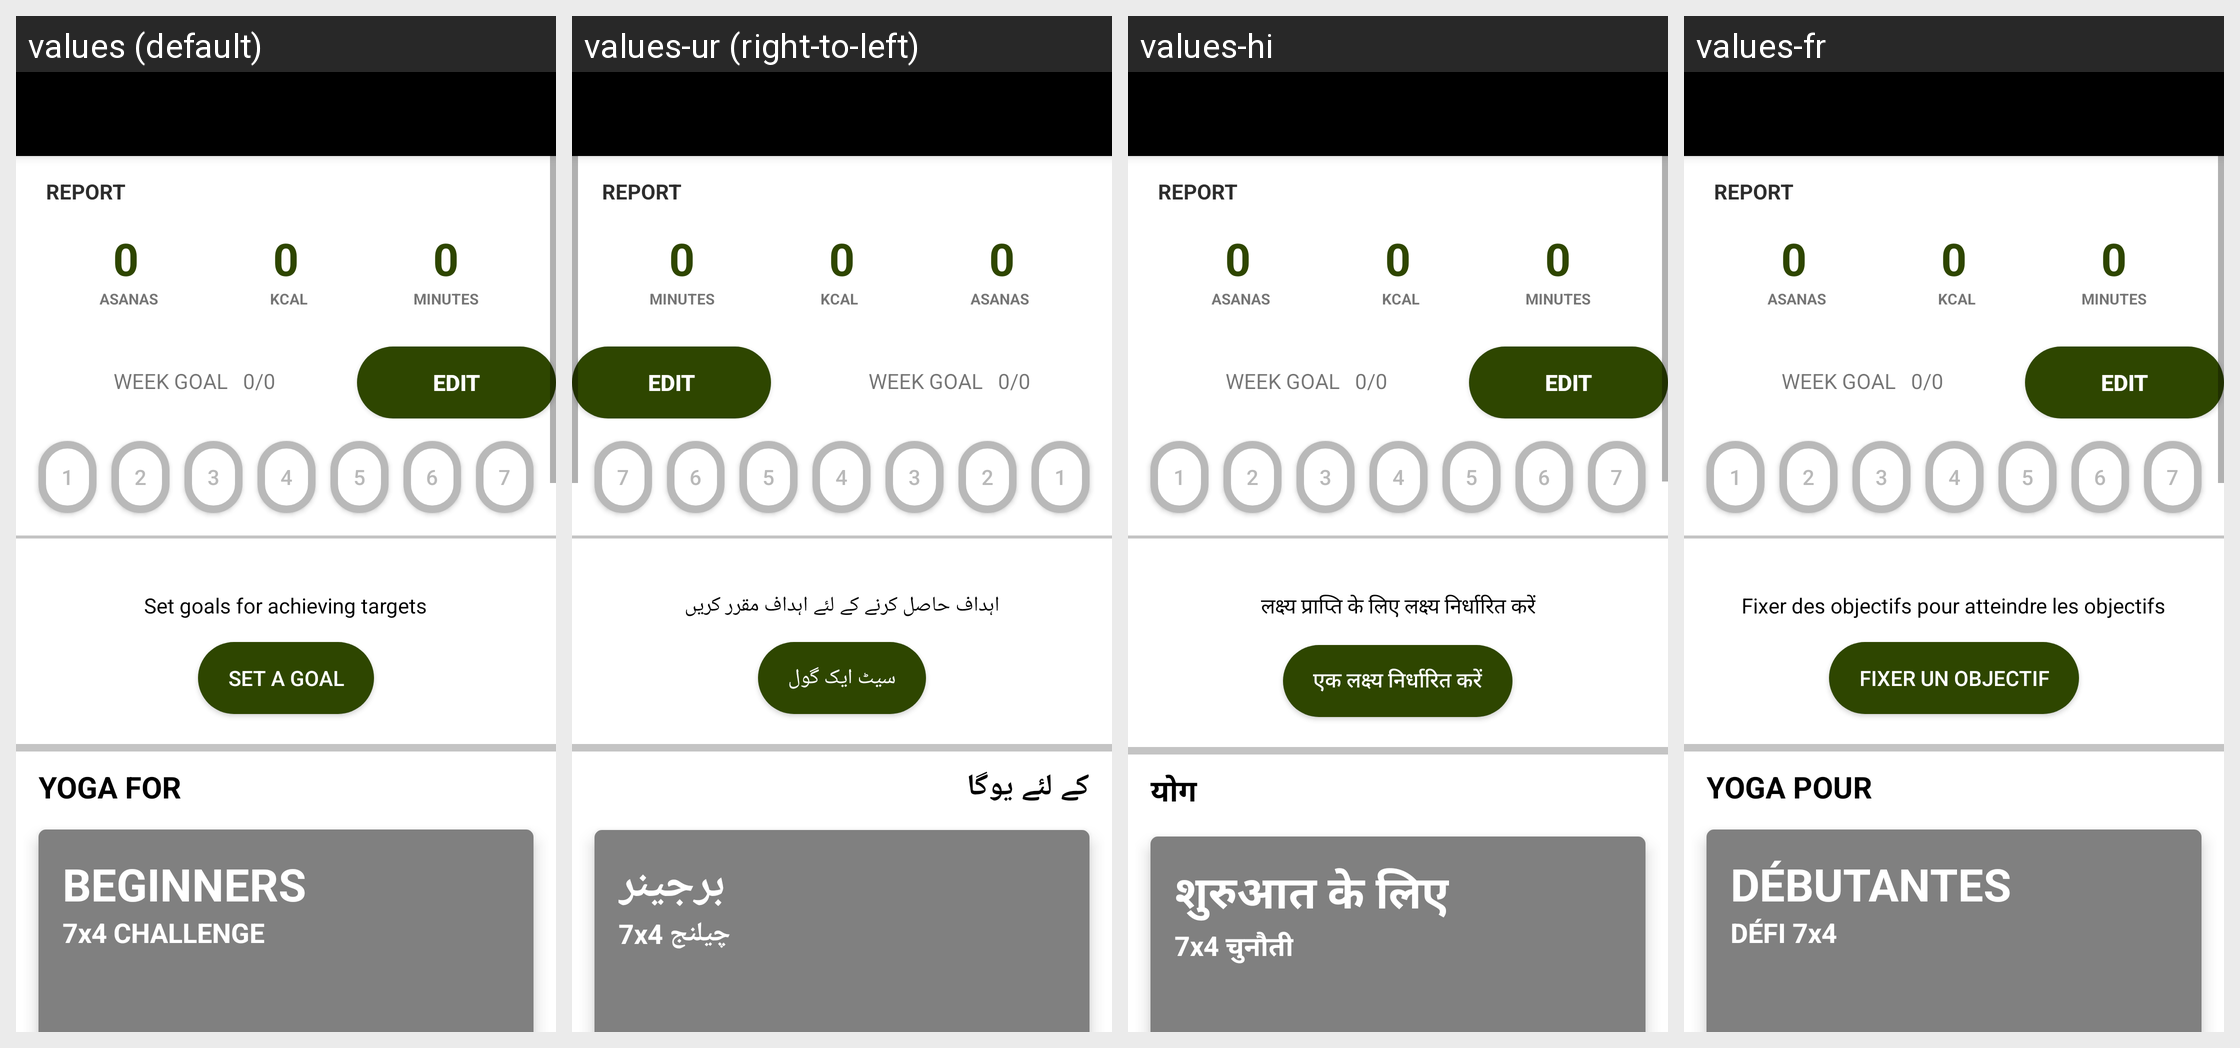

Translations of the strings shown on this Android screen, per locale in the grid:
Android screen res/layout/app_bar_main.xml rendered under 4 locales, left to right: values (default), values-ur (right-to-left), values-hi, values-fr. Device: Nexus 5 (rendered at 1080×1920; each locale shown at half size, 540×960, under a caption strip naming it); theme Theme.AppCompat.DayNight.NoActionBar.
Other locales in the repository, not shown: values-en.
Strings drawn on this screen, with the default value and each locale's value (text and hints the layout hard-codes, and strings that could not be matched under every locale, appear in the picture but are not listed):

achieving
  values: Set goals for achieving targets
  values-ur: اہداف حاصل کرنے کے لئے اہداف مقرر کریں
  values-hi: लक्ष्य प्राप्ति के लिए लक्ष्य निर्धारित करें
  values-fr: Fixer des objectifs pour atteindre les objectifs

setgoal
  values: SET A GOAL
  values-ur: سیٹ ایک گول
  values-hi: एक लक्ष्य निर्धारित करें
  values-fr: FIXER UN OBJECTIF

yogafor
  values: YOGA FOR
  values-ur: کے لئے یوگا
  values-hi: योग
  values-fr: YOGA POUR

Beginners
  values: BEGINNERS
  values-ur: برجینر
  values-hi: शुरुआत के लिए
  values-fr: DÉBUTANTES

challenge
  values: 7x4 CHALLENGE
  values-ur: 7x4 چیلنج
  values-hi: 7x4 चुनौती
  values-fr: DÉFI 7x4
